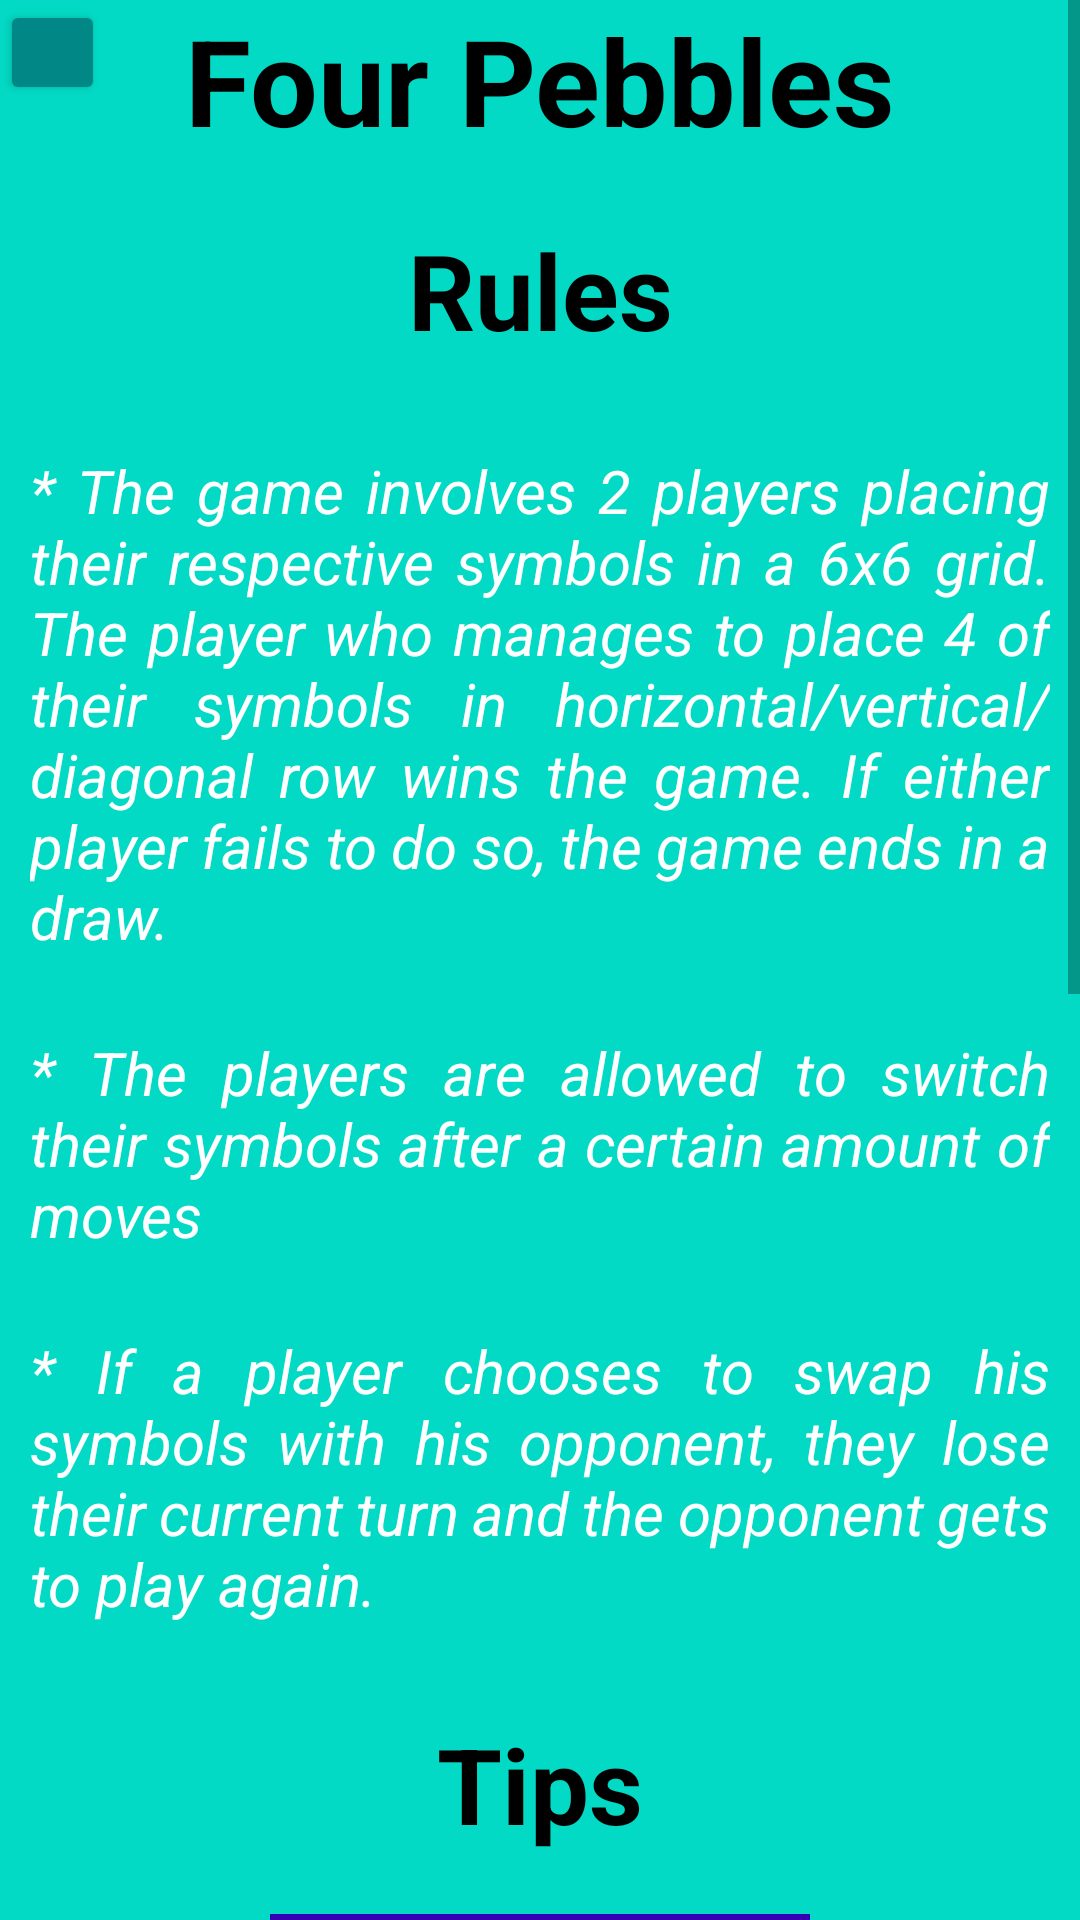

The Android layout XML behind this screen, and the referenced resources:
<!-- AndroidManifest.xml: application theme Theme.FivePebells -->
<!-- res/layout/activity_rule_screen.xml -->
<?xml version="1.0" encoding="utf-8"?>
<RelativeLayout xmlns:android="http://schemas.android.com/apk/res/android"
    xmlns:app="http://schemas.android.com/apk/res-auto"
    xmlns:tools="http://schemas.android.com/tools"
    android:layout_width="match_parent"
    android:layout_height="match_parent"
    tools:context=".RuleScreen"
    android:background="@color/teal_200">
  <Button
      android:id="@+id/HomeButton"
      android:layout_width="35dp"
      android:layout_height="35dp"

      android:textSize="10sp"
      android:backgroundTint="@color/teal_700"/>
  <ScrollView
      android:layout_width="fill_parent"
      android:layout_height="fill_parent">
    <LinearLayout
        android:id="@+id/RuleContainer"
        android:layout_width="match_parent"
        android:layout_height="wrap_content"
        android:layout_alignParentBottom="true"
        android:layout_centerHorizontal="true"
        android:layout_marginBottom="96dp"
        android:background="@color/teal_200"
        android:orientation="vertical"
        android:paddingTop="0dp">
      <TextView
          android:id="@+id/MultipleGameTitleText"
          android:layout_width="match_parent"
          android:layout_height="wrap_content"
          android:layout_centerInParent="true"
          android:text="Four Pebbles"
          android:textAlignment="center"
          android:textColor="@color/black"
          android:textSize="40sp"
          android:textStyle="bold" />
      <TextView
          android:id="@+id/MultipleTitleText"
          android:layout_width="match_parent"
          android:layout_height="wrap_content"
          android:layout_centerInParent="true"
          android:text="Rules"
          android:textAlignment="center"
          android:textColor="@color/black"
          android:textSize="35sp"
          android:textStyle="bold"
          android:layout_marginBottom="20dp"
          android:layout_marginTop="20dp"/>

      <TextView
          android:id="@+id/RuleOne"
          android:layout_width="wrap_content"
          android:layout_height="wrap_content"
          android:backgroundTint="@color/white"
          android:padding="10sp"
          android:textStyle="italic"
          android:justificationMode="inter_word"
          android:text="* The game involves 2 players placing their respective symbols in a 6x6 grid. The player who manages to place 4 of their symbols in horizontal/vertical/diagonal row wins the game. If either player fails to do so, the game ends in a draw."
          android:textColor="@color/white"
          android:textColorHighlight="@color/black"
          android:textSize="20sp"/>

      <TextView
          android:id="@+id/RuleTwo"
          android:layout_width="wrap_content"
          android:layout_height="wrap_content"
          android:layout_marginTop="5sp"
          android:padding="10sp"
          android:justificationMode="inter_word"
          android:text="* The players are allowed to switch their symbols after a certain amount of moves"
          android:textColor="@color/white"
          android:textColorHighlight="@color/white"
          android:textSize="20sp"
          android:textStyle="italic"/>

      <TextView
          android:id="@+id/RuleThree"
          android:layout_width="wrap_content"
          android:layout_height="wrap_content"
          android:layout_marginTop="5sp"
          android:justificationMode="inter_word"
          android:padding="10sp"
          android:text="* If a player chooses to swap his symbols with his opponent, they lose their current turn and the opponent gets to play again. "
          android:textColor="@color/white"
          android:textColorHighlight="@color/white"
          android:textSize="20sp"
          android:textStyle="italic" />

      <TextView
          android:id="@+id/TipsTitleText"
          android:layout_width="match_parent"
          android:layout_height="wrap_content"
          android:layout_centerInParent="true"
          android:text="Tips"
          android:textAlignment="center"
          android:textColor="@color/black"
          android:textSize="35sp"
          android:textStyle="bold"
          android:layout_marginBottom="20dp"
          android:layout_marginTop="20dp"/>

      <ImageView
          android:layout_width="match_parent"
          android:layout_height="400dp"
          android:src="@drawable/tipsimages"/>
      <TextView
          android:id="@+id/HintOne"
          android:layout_width="wrap_content"
          android:layout_height="wrap_content"
          android:layout_marginTop="5sp"
          android:padding="10sp"
          android:justificationMode="inter_word"
          android:text="* It is advisable to focus on the middle 4 squares to have a higher chance of winning."
          android:textColor="@color/white"
          android:textColorHighlight="@color/white"
          android:textSize="20sp"
          android:textStyle="italic"/>


      <TextView
          android:id="@+id/HintTwo"
          android:layout_width="wrap_content"
          android:layout_height="wrap_content"
          android:layout_marginTop="5sp"
          android:padding="10sp"
          android:justificationMode="inter_word"
          android:text="* Remember, you can use the 'Swap' button to trick your opponent for your advantage."
          android:textColor="@color/white"
          android:textColorHighlight="@color/white"
          android:textSize="20sp"
          android:textStyle="italic"/>
    </LinearLayout>
  </ScrollView>

  
</RelativeLayout>
<!-- resources referenced by this layout -->
<resources>
  <color name="black">#FF000000</color>
  <color name="teal_200">#FF03DAC5</color>
  <color name="teal_700">#FF018786</color>
  <color name="white">#FFFFFFFF</color>
  <!-- drawable tipsimages: jpg bitmap (drawable, 159795 bytes) -->
  <style name="Theme.FivePebells" parent="Theme.MaterialComponents.DayNight.DarkActionBar">
          
          <item name="colorPrimary">@color/purple_500</item>
          <item name="colorPrimaryVariant">@color/purple_700</item>
          <item name="colorOnPrimary">@color/white</item>
          
          <item name="colorSecondary">@color/teal_200</item>
          <item name="colorSecondaryVariant">@color/teal_700</item>
          <item name="colorOnSecondary">@color/black</item>
          
          <item name="android:statusBarColor">?attr/colorPrimaryVariant</item>
          
      </style>
  <color name="purple_500">#FF6200EE</color>
  <color name="purple_700">#FF3700B3</color>
</resources>
